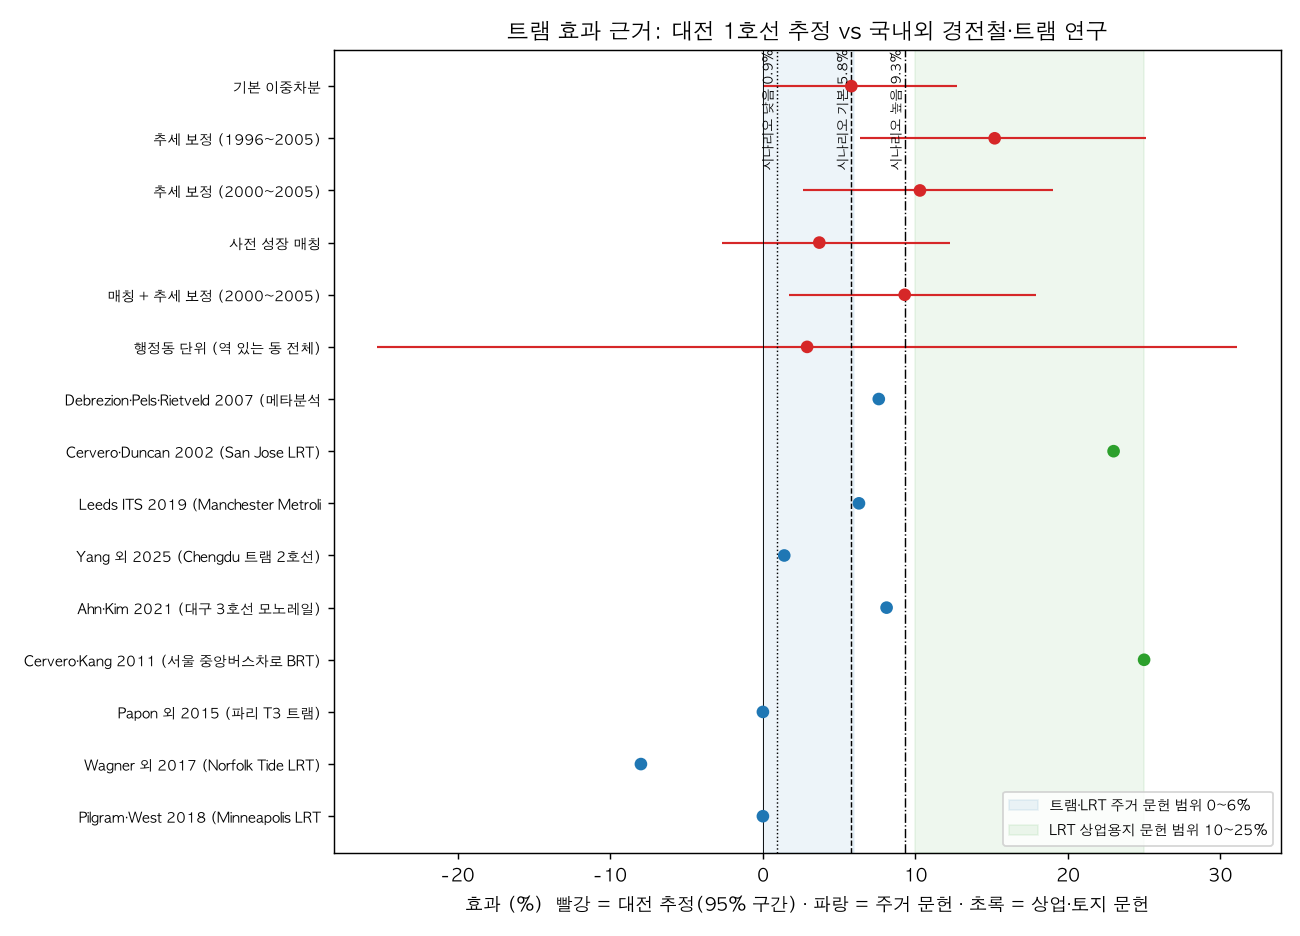

Values plotted in this chart, from the file beside it:
group, label, value, lo, hi, kind
대전 1호선 (본 분석), 기본 이중차분, 5.8, 0.0, 12.7, 지하철·지가(대)
대전 1호선 (본 분석), 추세 보정 (1996~2005), 15.2, 6.4, 25.1, 지하철·지가(대)
대전 1호선 (본 분석), 추세 보정 (2000~2005), 10.3, 2.6, 19.0, 지하철·지가(대)
대전 1호선 (본 분석), 사전 성장 매칭, 3.7, -2.7, 12.3, 지하철·지가(대)
대전 1호선 (본 분석), 매칭 + 추세 보정 (2000~2005), 9.3, 1.7, 17.9, 지하철·지가(대)
대전 1호선 (본 분석), 행정동 단위 (역 있는 동 전체), 2.9, -25.32, 31.12, 지하철·지가(동 평균)
문헌, Debrezion·Pels·Rietveld 2007 (메타분석), 7.6, , , property value
문헌, Cervero·Duncan 2002 (San Jose LRT), 23.0, , , commercial land value
문헌, Leeds ITS 2019 (Manchester Metrolink), 6.3, , , residential price
문헌, Yang 외 2025 (Chengdu 트램 2호선), 1.4, , , residential price
문헌, Ahn·Kim 2021 (대구 3호선 모노레일), 8.112, , , apartment price
문헌, Cervero·Kang 2011 (서울 중앙버스차로 BRT), 25.0, , , land value
문헌, Papon 외 2015 (파리 T3 트램), 0.0, , , residential price
문헌, Wagner 외 2017 (Norfolk Tide LRT), -8.0, , , residential price
문헌, Pilgram·West 2018 (Minneapolis LRT), 0.0, , , residential price
